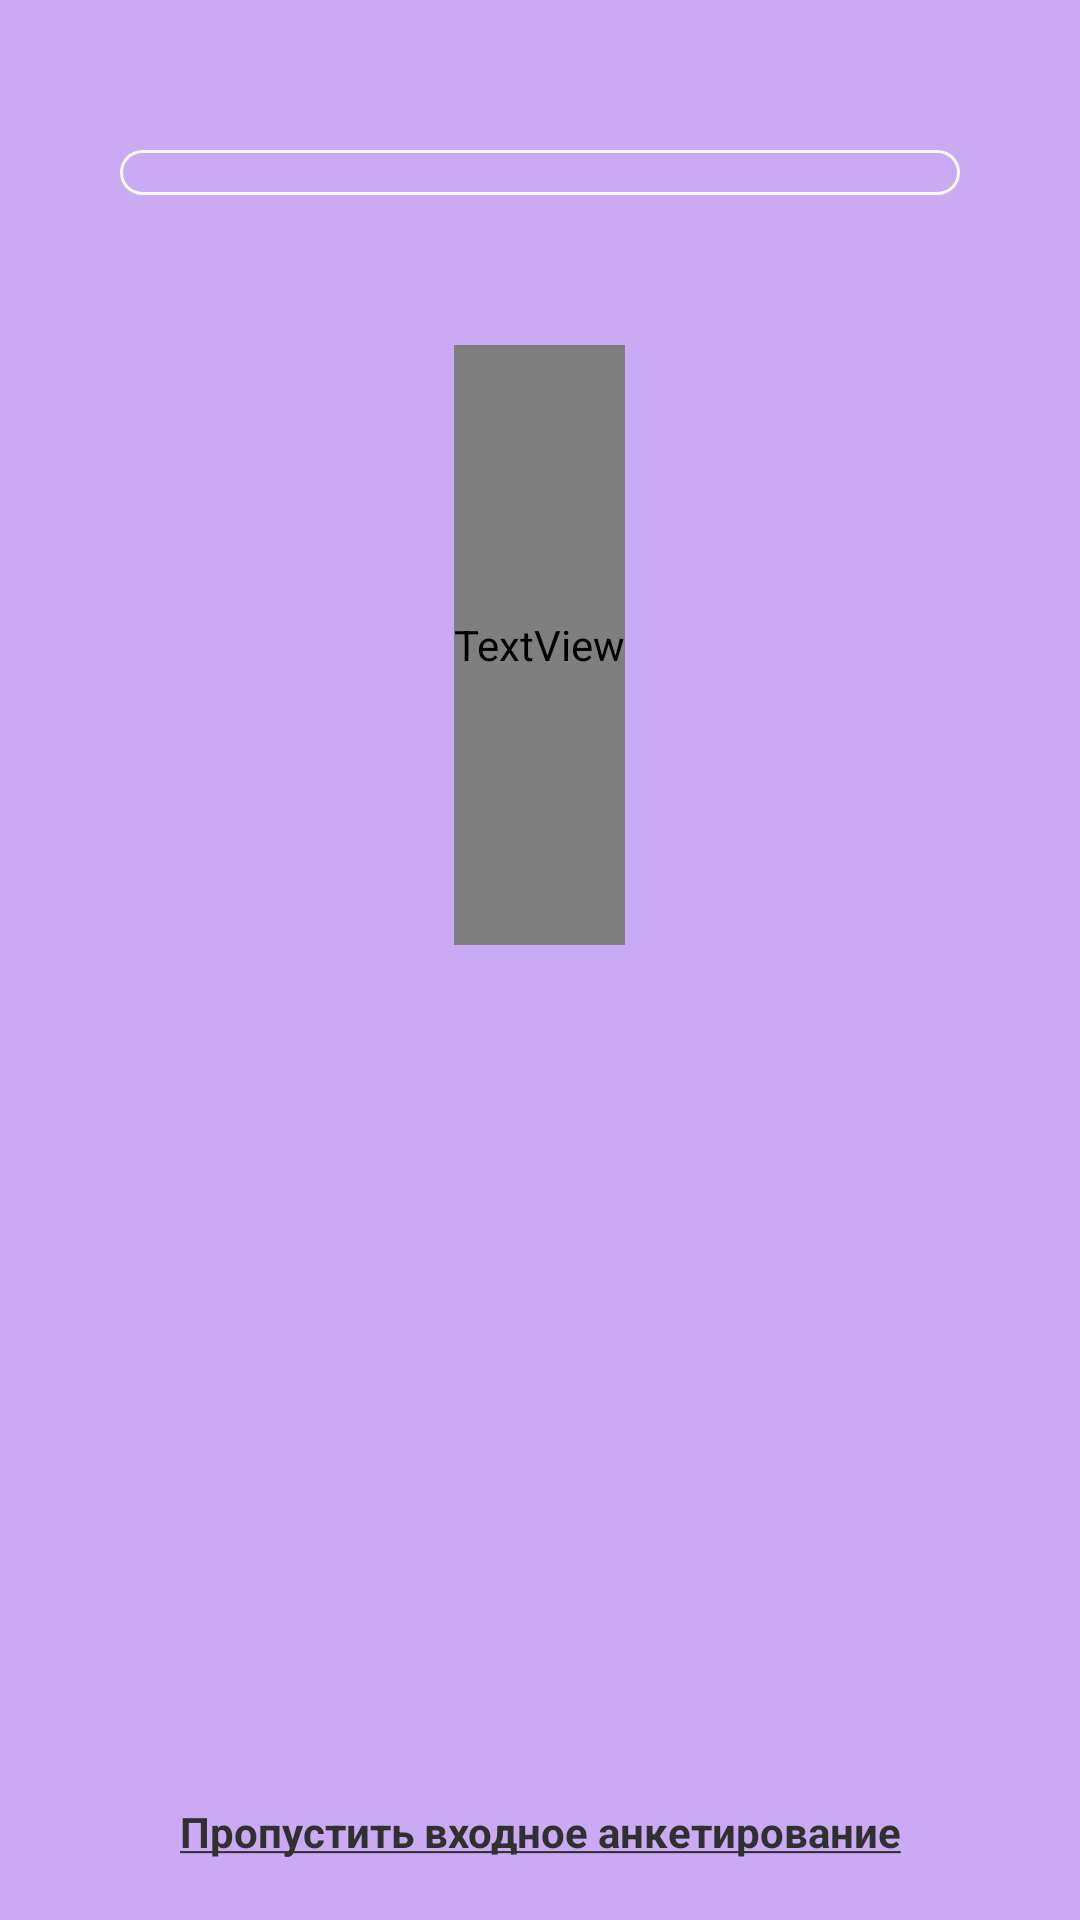

Reconstruct the res/layout file that produces this screen, plus the resources it refers to.
<!-- AndroidManifest.xml: application theme Theme.BucketList -->
<!-- res/layout/activity_welcome_form.xml -->
<?xml version="1.0" encoding="utf-8"?>
<LinearLayout xmlns:android="http://schemas.android.com/apk/res/android"
        xmlns:tools="http://schemas.android.com/tools"
        xmlns:app="http://schemas.android.com/apk/res-auto"
        android:layout_width="match_parent"
        android:layout_height="match_parent"
        tools:context=".activities.WelcomeForm"
        android:id="@+id/mainWelcomeLayout"
        android:orientation="vertical"
        android:paddingLeft="40dp"
        android:paddingRight="40dp"
        android:paddingTop="50dp"
        android:paddingBottom="20dp"
        style="@style/welcome_form">

    <ProgressBar
            style="?android:attr/progressBarStyleHorizontal"
            android:progressDrawable="@drawable/custom_progressbar"
            android:layout_width="match_parent"
            android:layout_height="15dp"
            android:id="@+id/welcomeFormProgressBar" />

    <TextView
            android:layout_width="wrap_content"
            android:layout_height="200dp"
            android:id="@+id/welcomeFormTitle"
            app:layout_constraintStart_toStartOf="parent"
            app:layout_constraintEnd_toEndOf="parent"
            app:layout_constraintTop_toTopOf="parent"
            android:layout_marginTop="50dp"
            app:layout_constraintHorizontal_bias="0.498"
            tools:text="Lorem ipsum dolor sit amet, consectetur adipiscing elit. Curabitur ullamcorper enim id tellus molestie ornare. Cras quis semper nisl, interdum."
            android:textSize="22sp"
            android:layout_marginBottom="50dp"
            android:fontFamily="@font/roboto"
            android:layout_gravity="center"
            android:gravity="center" />

    <LinearLayout
            android:orientation="vertical"
            android:layout_width="match_parent"
            android:layout_height="wrap_content"
            android:id="@+id/welcomeFormAnswers"
            tools:layout_editor_absoluteX="0dp"
            tools:layout_editor_absoluteY="410dp"
            android:layout_weight="1">


    </LinearLayout>

    <TextView
            android:text="@string/skipWelcomeForm"
            android:layout_width="match_parent"
            android:layout_height="wrap_content"
            android:id="@+id/welcomeFormSkipText"
            android:textStyle="bold"
            android:singleLine="false"
            android:gravity="center" />
</LinearLayout>
<!-- resources referenced by this layout -->
<resources>
  <!-- drawable custom_progressbar (drawable) -->
  <layer-list xmlns:android="http://schemas.android.com/apk/res/android">
  
      <item android:id="@android:id/background">
          <shape>
              <corners
                      android:radius="100dp" />
              <stroke
                      android:color="@color/white_light"
                      android:width="1dp"/>
              <gradient
                      android:startColor="@color/pink_light"
                      android:endColor="@color/pink_light" />
          </shape>
      </item>
  
      <item android:id="@android:id/progress">
          <clip>
              <shape>
                  <corners
                          android:radius="100dp" />
                  <gradient
                          android:startColor="@color/purple_light"
                          android:endColor="@color/purple_light" />
              </shape>
          </clip>
      </item>
  </layer-list>
  <string name="skipWelcomeForm"><u>Пропустить входное анкетирование</u></string>
  <style name="welcome_form" parent="Theme.MaterialComponents.DayNight.DarkActionBar">
          <item name="android:background">@color/pink_light</item>
      </style>
  <style name="Theme.BucketList" parent="Theme.MaterialComponents.DayNight.DarkActionBar">
          <item name="windowNoTitle">true</item>
          
          <item name="colorPrimary">@color/white_light</item>
          <item name="colorPrimaryVariant">@color/pink_light</item>
          <item name="colorOnPrimary">@color/purple_light</item>
          
          <item name="colorSecondary">@color/purple_light</item>
          <item name="colorSecondaryVariant">@color/purple_light</item>
          <item name="colorOnSecondary">@color/white_light</item>
          
          <item name="android:statusBarColor">?attr/colorSecondary</item>
          
          <item name="android:colorBackground">@color/beige</item>
          <item name="android:textColor">@color/black_dark</item>
  
          <item name="android:navigationBarColor">?attr/colorSecondary</item>
      </style>
  <color name="white_light">#FAF8ED</color>
  <color name="pink_light">@color/pink</color>
  <color name="purple_light">#745E96</color>
  <color name="beige">#F3EFE9</color>
  <color name="black_dark">#303030</color>
  <color name="pink">#CAAAF3</color>
</resources>
